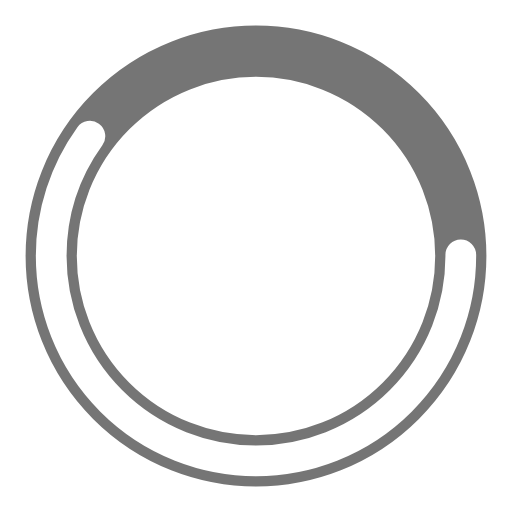
t = 0.00 s
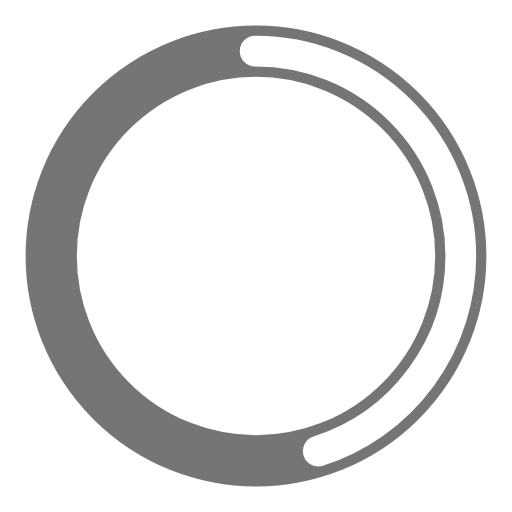
t = 0.25 s
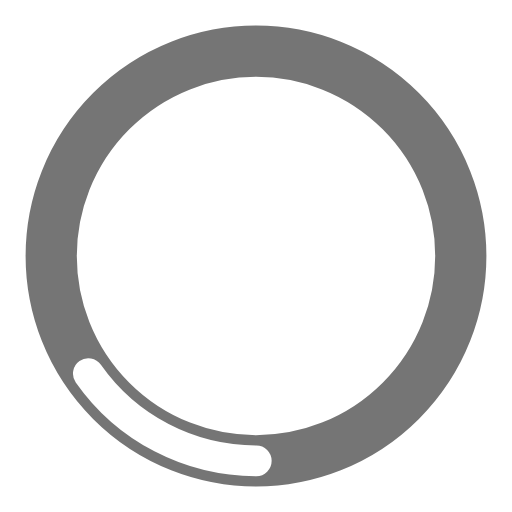
t = 0.75 s
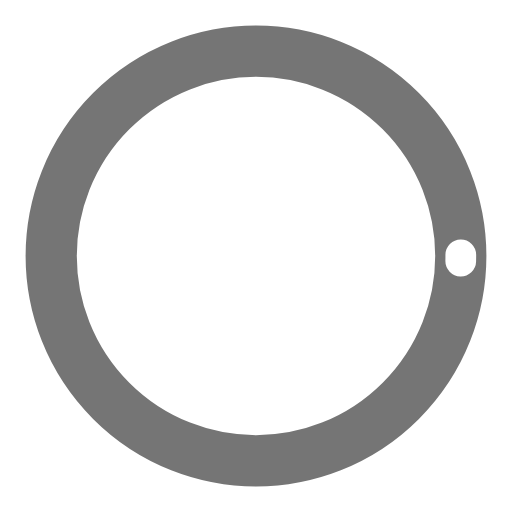
t = 1.00 s
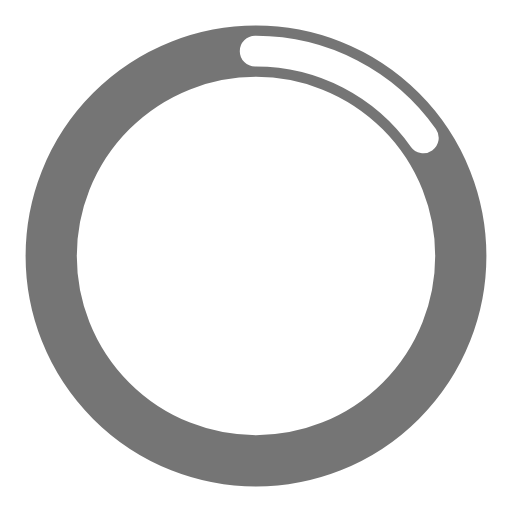
t = 1.25 s
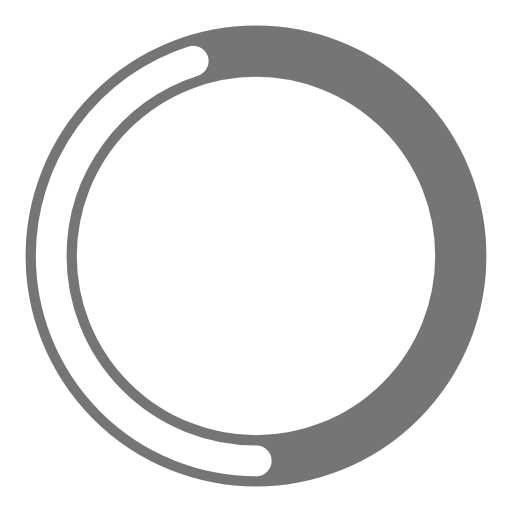
t = 1.75 s

The animated SVG that drew these frames (rendered in a browser with its animation timeline set to each time). Animation: 2 SMIL elements (animate=2); one cycle of 2.00 s, repeats indefinitely.

<svg xmlns="http://www.w3.org/2000/svg" class="uil-ring-alt" preserveAspectRatio="xMidYMid" viewBox="0 0 100 100"><rect width="100" height="100" x="0" y="0" fill="none" class="bk"/><circle cx="50" cy="50" r="40" fill="none" stroke="#757575" stroke-linecap="round" stroke-width="10"/><circle cx="50" cy="50" r="40" fill="none" stroke="#fff" stroke-linecap="round" stroke-width="6"><animate attributeName="stroke-dashoffset" dur="2s" from="0" repeatCount="indefinite" to="502"/><animate attributeName="stroke-dasharray" dur="2s" repeatCount="indefinite" values="150.6 100.4;1 250;150.6 100.4"/></circle></svg>
